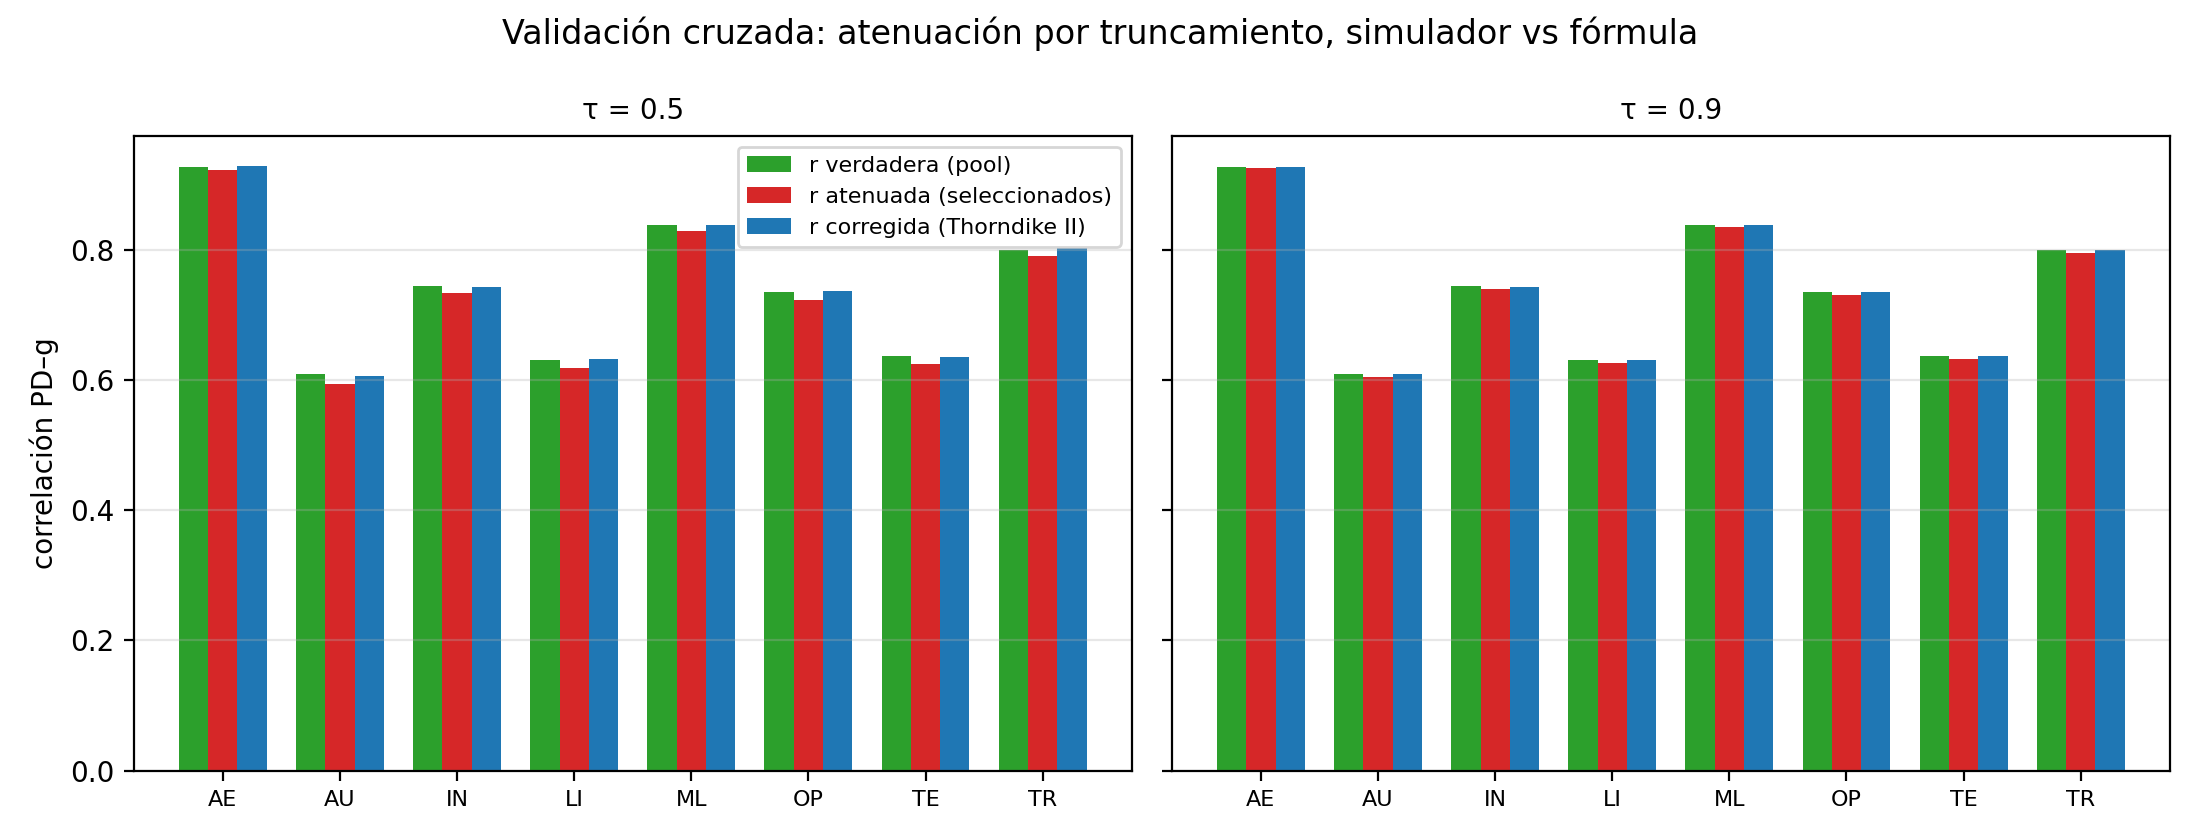

The file beside this chart, header and first rows:
tau, dim, r_poblacional, r_seleccionada, U, r_corregida_thorndike, error_correccion
0.5, AE, 0.9275, 0.923, 1.051, 0.9296, 0.002098
0.5, AU, 0.6095, 0.5941, 1.033, 0.6064, -0.003109
0.5, IN, 0.7448, 0.7338, 1.03, 0.7437, -0.001069
0.5, LI, 0.6309, 0.6183, 1.039, 0.6329, 0.001988
0.5, ML, 0.8383, 0.8301, 1.038, 0.8395, 0.001207
0.5, OP, 0.7356, 0.7241, 1.042, 0.738, 0.002369
0.5, TE, 0.6378, 0.625, 1.029, 0.6361, -0.001793
0.5, TR, 0.8001, 0.7907, 1.044, 0.8032, 0.003118
0.9, AE, 0.9275, 0.926, 1.016, 0.9281, 0.0005803
0.9, AU, 0.6095, 0.6047, 1.012, 0.6091, -0.0003384
0.9, IN, 0.7448, 0.7409, 1.009, 0.7441, -0.000694
0.9, LI, 0.6309, 0.6265, 1.012, 0.6309, -4.24823769301641e-05
0.9, ML, 0.8383, 0.8355, 1.011, 0.8382, -4.938259434927872e-05
0.9, OP, 0.7356, 0.7315, 1.012, 0.7356, -4.1968971958739054e-05
0.9, TE, 0.6378, 0.6333, 1.009, 0.6366, -0.00128
0.9, TR, 0.8001, 0.7964, 1.014, 0.8006, 0.0004875
